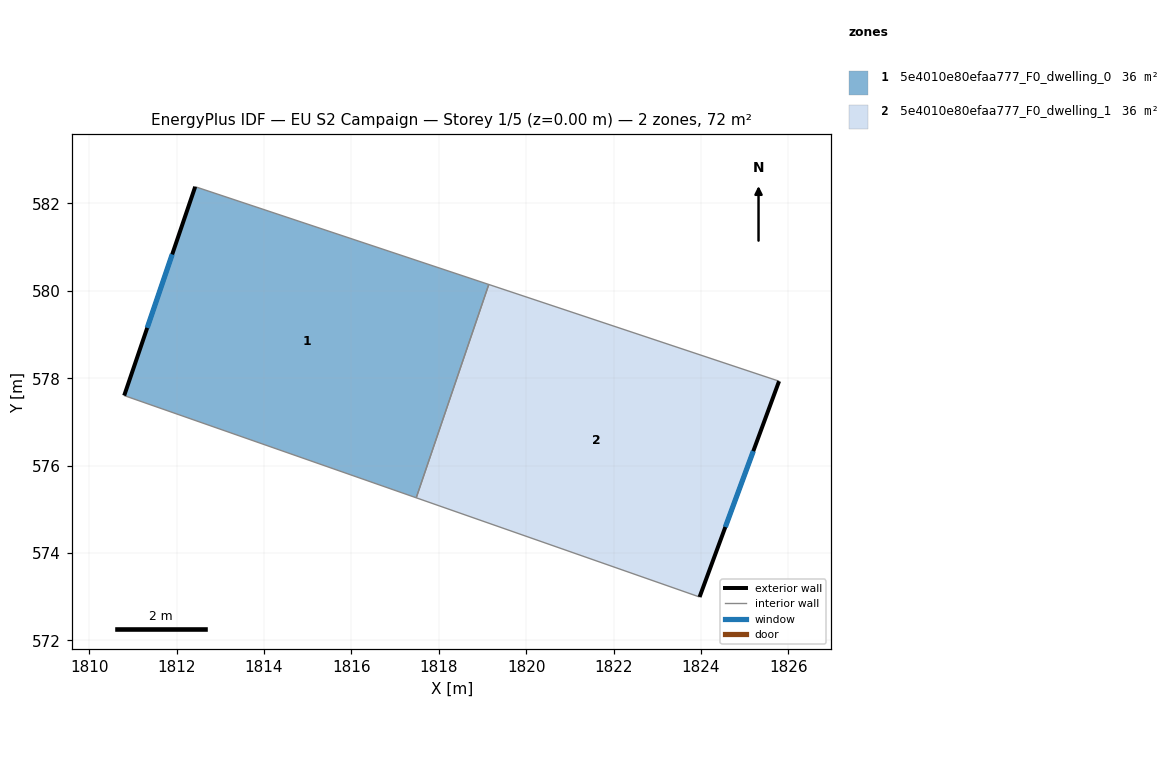
=== STOREY PLAN SPEC (per zone: floor XY polygon, exterior-wall plan segments, windows/doors) ===
zone 1: 5e4010e80efaa777_F0_dwelling_0  (36.1 m²)
  floor: (1819.14, 580.15) (1817.48, 575.26) (1810.80, 577.60) (1812.43, 582.38)
  exterior wall: (1812.43, 582.38) – (1810.80, 577.60)  [5.0 m]
    window: (1811.90, 580.83) – (1811.33, 579.15)  [1.9 m²]
  interior walls: 3
zone 2: 5e4010e80efaa777_F0_dwelling_1  (36.1 m²)
  floor: (1825.79, 577.93) (1823.97, 573.00) (1817.48, 575.26) (1819.14, 580.15)
  exterior wall: (1823.97, 573.00) – (1825.79, 577.93)  [5.3 m]
    window: (1824.56, 574.60) – (1825.20, 576.33)  [2.0 m²]
  interior walls: 3

=== DERIVED (storey summary) ===
Building: EU S2 Campaign
Storey: 1 of 5  (floor level z = 0.00 m)
Storey gross floor area: 72.2 m²
Zones on this storey: 2
  - 5e4010e80efaa777_F0_dwelling_0: floor 36.1 m²; exterior wall 5.0 m (15.1 m²); 1 window(s) 1.9 m²; WWR 12.4%
  - 5e4010e80efaa777_F0_dwelling_1: floor 36.1 m²; exterior wall 5.3 m (15.8 m²); 1 window(s) 2.0 m²; WWR 12.4%
Zone adjacency (shared interzone walls):
  - 5e4010e80efaa777_F0_dwelling_0 ↔ 5e4010e80efaa777_F0_dwelling_1